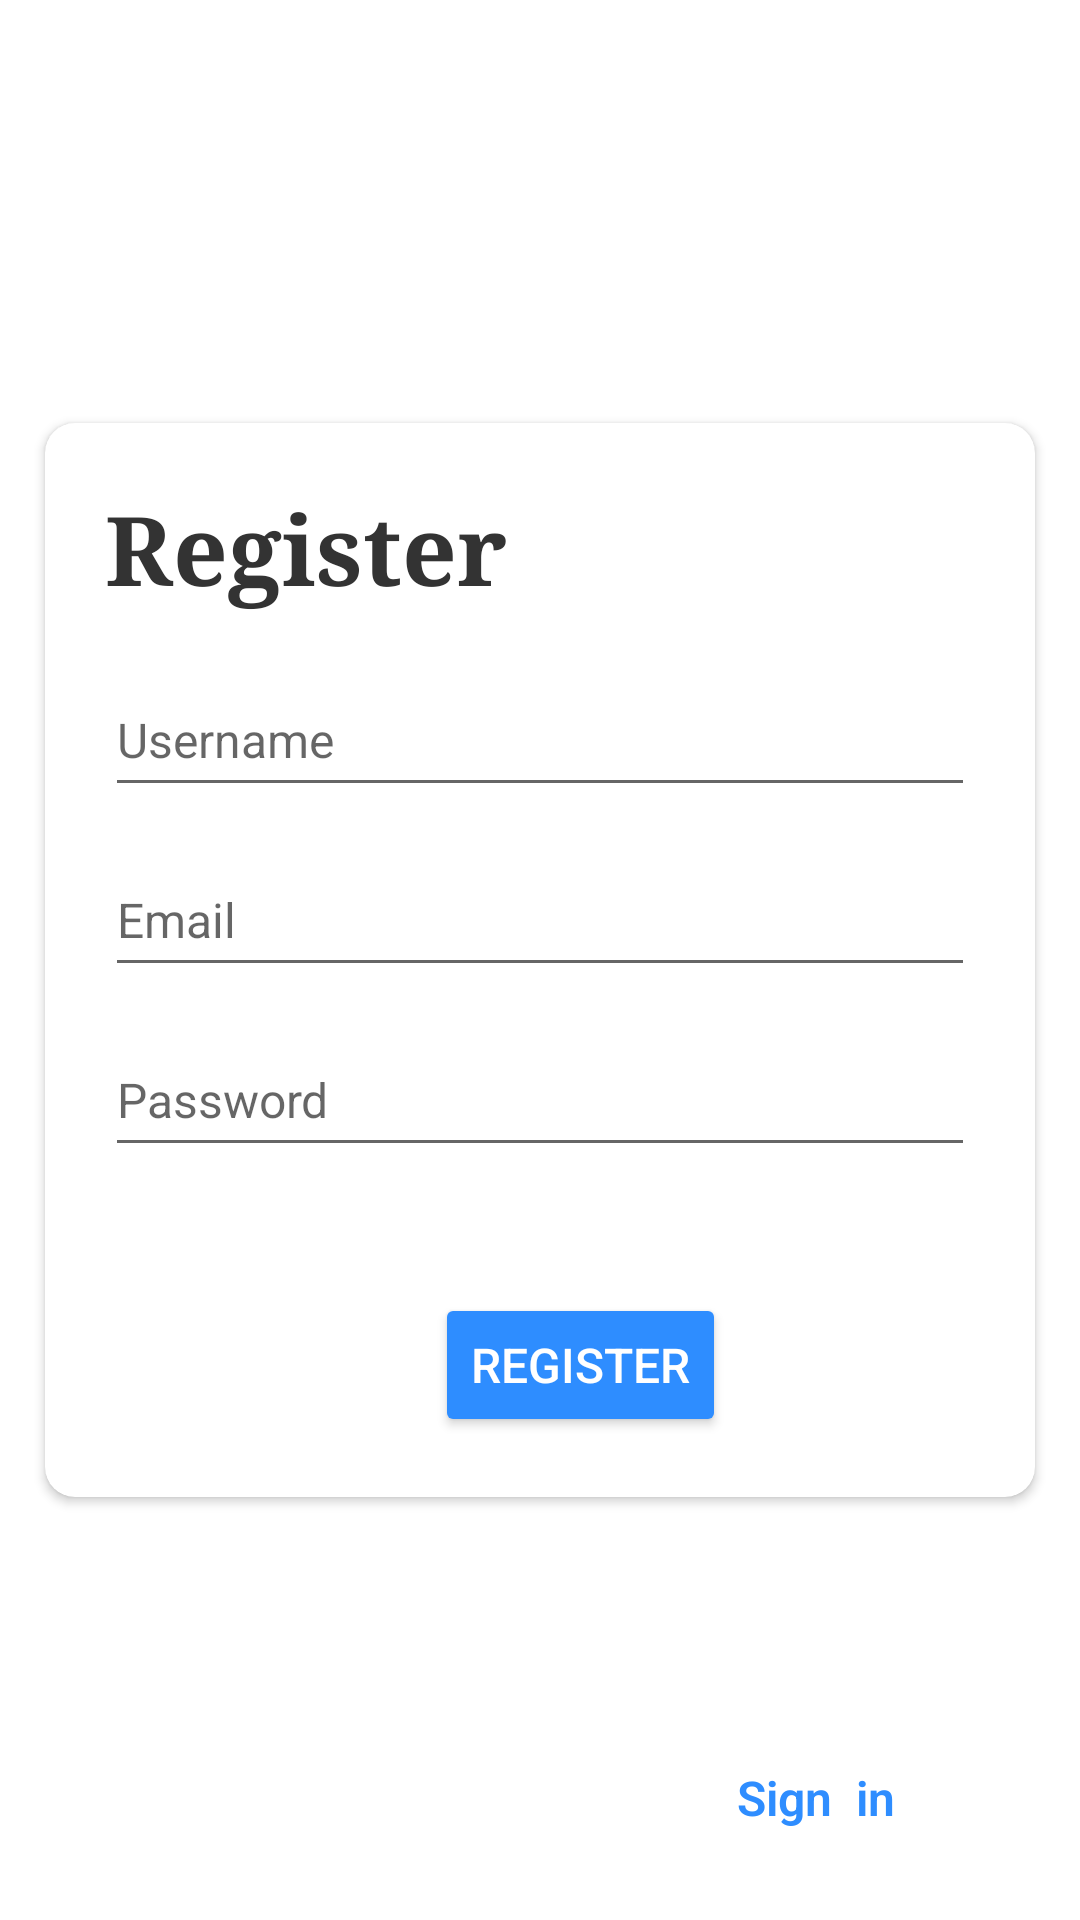

Reconstruct the res/layout file that produces this screen, plus the resources it refers to.
<!-- AndroidManifest.xml: application theme Theme.JSleepAndroid -->
<!-- res/layout/activity_register.xml -->
<?xml version="1.0" encoding="utf-8"?>
<androidx.constraintlayout.widget.ConstraintLayout xmlns:android="http://schemas.android.com/apk/res/android"
        xmlns:app="http://schemas.android.com/apk/res-auto"
        xmlns:tools="http://schemas.android.com/tools"
        android:id="@+id/loginActivity"
        android:layout_width="match_parent"
        android:layout_height="match_parent"
        android:background="#ffffff"
        android:backgroundTint="#ffffff"
        tools:context=".RegisterActivity"
    android:fitsSystemWindows="true"
    >

    <ImageView
        android:id="@+id/imageView"
        android:layout_width="match_parent"
        android:layout_height="match_parent"
        android:scaleType="centerCrop"
        app:srcCompat="@mipmap/img_cloud_bg" />

        <LinearLayout
            android:layout_width="wrap_content"
            android:layout_height="wrap_content"
            android:layout_marginBottom="30dp"
            android:orientation="horizontal"
            app:layout_constraintBottom_toBottomOf="parent"
            app:layout_constraintEnd_toEndOf="parent"
            app:layout_constraintStart_toStartOf="parent">

            <TextView
                android:id="@+id/registerActivity_Text"
                android:layout_width="wrap_content"
                android:layout_height="wrap_content"
                android:fontFamily="sans-serif-light"
                android:text="Already have an account?"
                android:textColor="#ffffff"
                android:textSize="16sp" />

            <TextView
                android:id="@+id/registerActivity_signIn"
                android:layout_width="wrap_content"
                android:layout_height="wrap_content"
                android:layout_marginLeft="5dp"
                android:fontFamily="sans-serif-light"
                android:text="Sign  in"
                android:textColor="#2e8dff"
                android:textSize="16sp"
                android:textStyle="bold" />
        </LinearLayout>

        <androidx.cardview.widget.CardView
            android:id="@+id/cardView2"
            android:layout_width="match_parent"
            android:layout_height="wrap_content"
            android:layout_marginStart="15dp"
            android:layout_marginEnd="15dp"
            app:cardCornerRadius="10dp"
            app:layout_constraintBottom_toBottomOf="parent"
            app:layout_constraintEnd_toEndOf="parent"
            app:layout_constraintStart_toStartOf="parent"
            app:layout_constraintTop_toTopOf="parent">

            <TextView
                android:id="@+id/registerActivity_Title"
                android:layout_width="wrap_content"
                android:layout_height="wrap_content"
                android:layout_marginLeft="20dp"
                android:layout_marginTop="20dp"
                android:fontFamily="serif"
                android:text="Register"
                android:textColor="#333333"
                android:textSize="32sp"
                android:textStyle="bold" />

            <EditText
                android:id="@+id/registerAcitivity_emailForm"
                android:layout_width="match_parent"
                android:layout_height="wrap_content"
                android:layout_marginLeft="20dp"
                android:layout_marginTop="140dp"
                android:layout_marginRight="20dp"
                android:ems="10"
                android:freezesText="false"
                android:hint="Email"
                android:inputType="textEmailAddress"
                android:minHeight="48dp"
                android:textColor="#333333"
                android:textSize="16sp" />

            <EditText
                android:id="@+id/registerActivity_passwordForm"
                android:layout_width="match_parent"
                android:layout_height="wrap_content"
                android:layout_marginLeft="20dp"
                android:layout_marginTop="200dp"
                android:layout_marginRight="20dp"
                android:ems="10"
                android:freezesText="false"
                android:hint="Password"
                android:inputType="textPassword"
                android:minHeight="48dp"
                android:textColor="#333333"
                android:textSize="16sp" />

            <EditText
                android:id="@+id/registerActivity_usernameForm"
                android:layout_width="match_parent"
                android:layout_height="wrap_content"
                android:layout_marginLeft="20dp"
                android:layout_marginTop="80dp"
                android:layout_marginRight="20dp"
                android:ems="10"
                android:freezesText="false"
                android:hint="Username"
                android:inputType="textEmailAddress"
                android:minHeight="48dp"
                android:textColor="#333333"
                android:textSize="16sp" />

            <Button
                android:id="@+id/registerActivity_registerButton"
                android:layout_width="wrap_content"
                android:layout_height="wrap_content"
                android:layout_marginLeft="130dp"
                android:layout_marginTop="290dp"
                android:layout_marginBottom="20dp"
                android:backgroundTint="#2e8dff"
                android:text="Register"

                android:textColor="#FFFFFF"
                android:textSize="16sp"
                app:cornerRadius="10dp" />
        </androidx.cardview.widget.CardView>

</androidx.constraintlayout.widget.ConstraintLayout>
<!-- resources referenced by this layout -->
<resources>
  <style name="Theme.JSleepAndroid" parent="Theme.MaterialComponents.DayNight.NoActionBar">
          
          <item name="colorPrimary">#2e8dff</item>
          <item name="colorPrimaryVariant">#ffffff</item>
          <item name="colorOnPrimary">#2e8dff</item>
          
          <item name="colorSecondary">#2e8dff</item>
          <item name="colorSecondaryVariant">#2e8dff</item>
          <item name="colorOnSecondary">@color/black</item>
          
          <item name="android:statusBarColor">@android:color/transparent</item>
          
      </style>
  <!-- not gathered from this repository: default colours our renderer supplied (Android Studio template values) -->
  <color name="black">#FF000000</color>
</resources>
